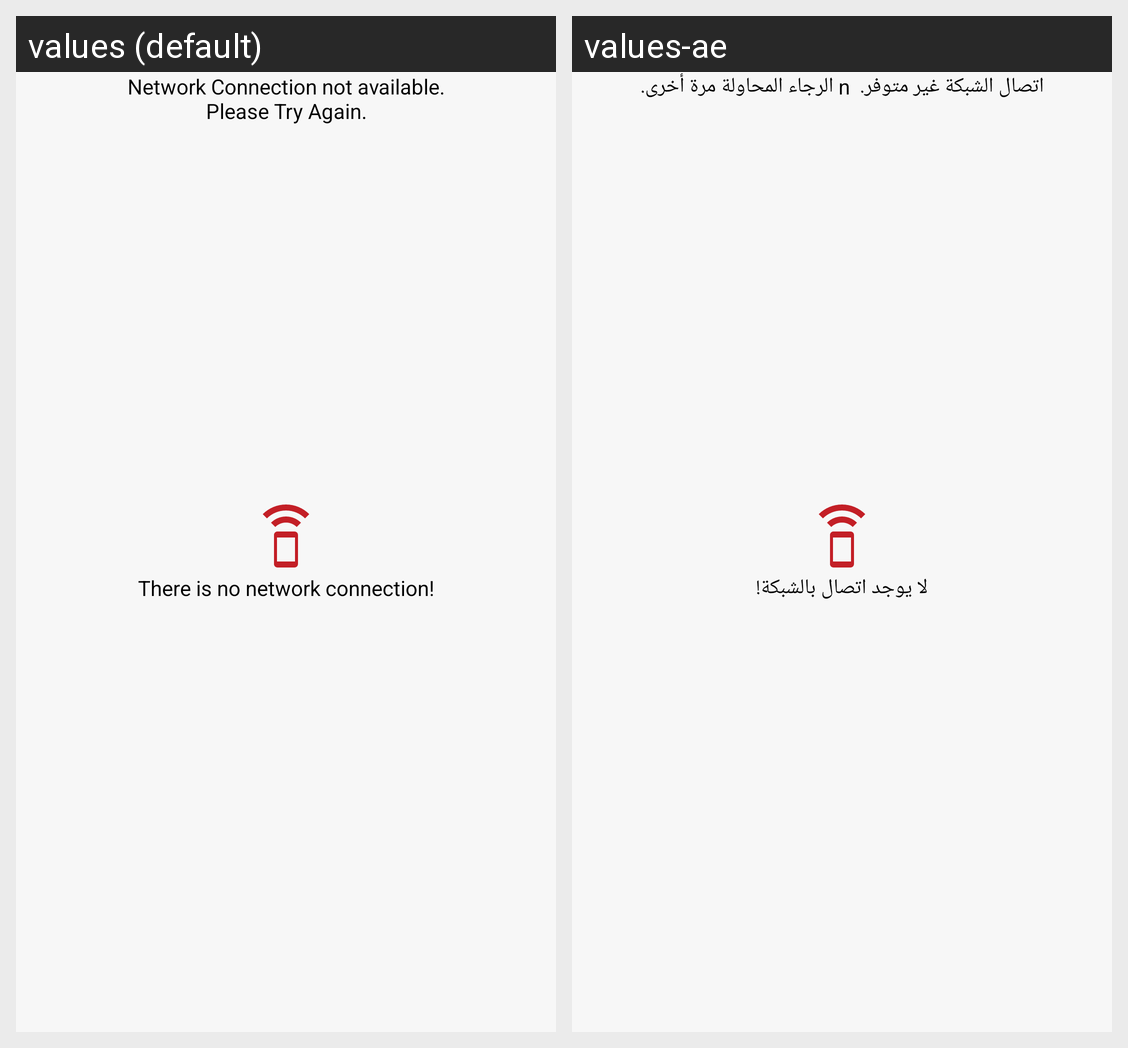

Locale-by-locale string values for the Android screen shown in this grid:
Android screen res/layout/network_analyser.xml rendered under 2 locales, left to right: values (default), values-ae. Device: Nexus 5 (rendered at 1080×1920; each locale shown at half size, 540×960, under a caption strip naming it); theme AppTheme.
Strings drawn on this screen, with the default value and each locale's value (text and hints the layout hard-codes, and strings that could not be matched under every locale, appear in the picture but are not listed):

network_connection_not_available_please_try_again
  values: Network Connection not available.
      Please Try Again.
  values-ae: اتصال الشبكة غير متوفر.  n الرجاء المحاولة مرة أخرى.

there_is_no_network_connection
  values: There is no network connection!
  values-ae: لا يوجد اتصال بالشبكة!
